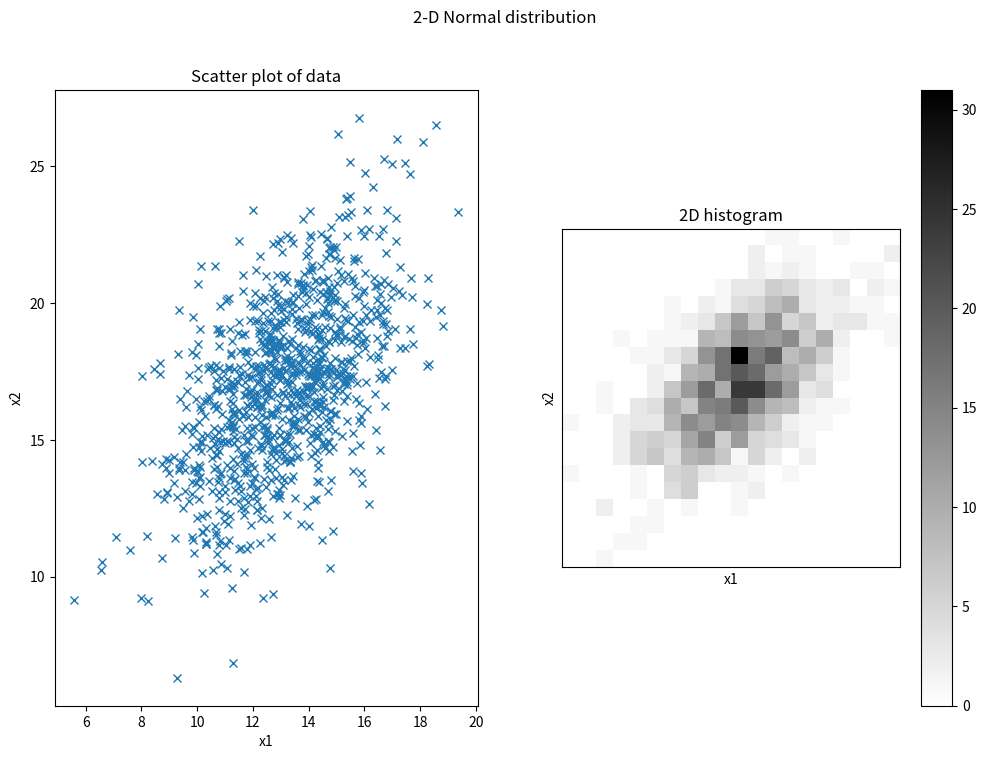

This chart was generated by the following Python code:
# exercise 4.1.5

import numpy as np
import matplotlib.pyplot as plt 

# Number of samples
N = 1000

# Standard deviation of x1
s1 = 2

# Standard deviation of x2
s2 = 3

# Correlation between x1 and x2
corr = 0.5

# Covariance matrix
S = np.matrix([[s1 * s1, corr * s1 * s2], [corr * s1 * s2, s2 * s2]])

# Mean
mu = np.array([13, 17])

# Number of bins in histogram
nbins = 20

# Generate samples from multivariate normal distribution
X = np.random.multivariate_normal(mu, S, N)


# Plot scatter plot of data
plt.figure(figsize=(12, 8))
plt.suptitle("2-D Normal distribution")

plt.subplot(1, 2, 1)
plt.plot(X[:, 0], X[:, 1], "x")
plt.xlabel("x1")
plt.ylabel("x2")
plt.title("Scatter plot of data")

plt.subplot(1, 2, 2)
x = np.histogram2d(X[:, 0], X[:, 1], nbins)
plt.imshow(x[0], cmap=plt.cm.gray_r, interpolation="None", origin="lower")
plt.colorbar()
plt.xlabel("x1")
plt.ylabel("x2")
plt.xticks([])
plt.yticks([])
plt.title("2D histogram")

plt.show()


